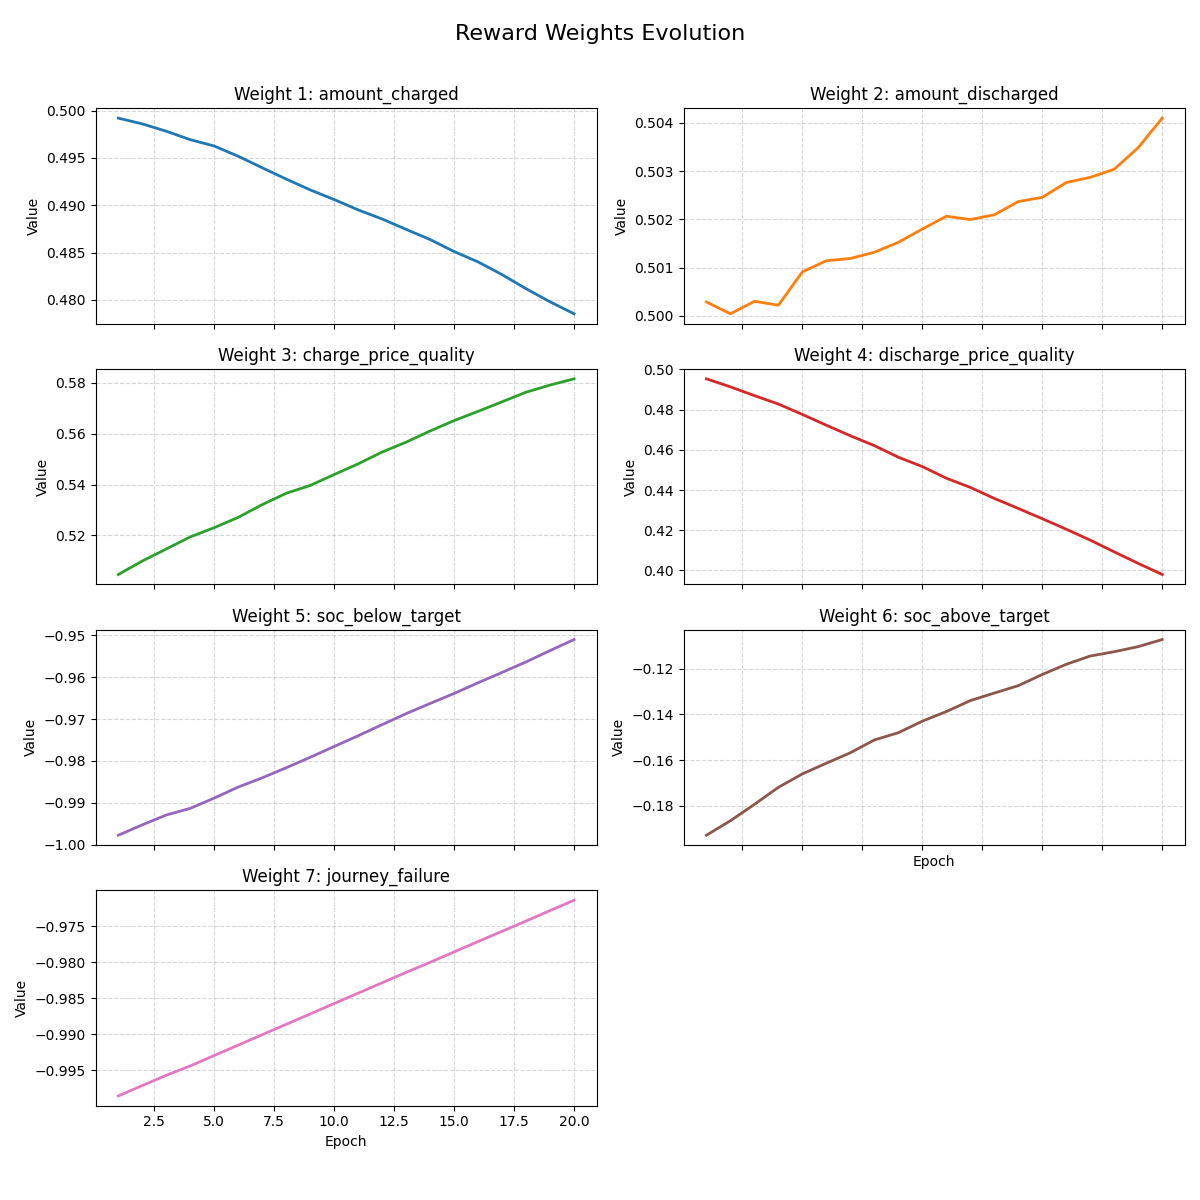

Values plotted in this chart, from the file beside it:
epoch, amount_charged, amount_discharged, charge_price_quality, discharge_price_quality, soc_below_target, soc_above_target, journey_failure
1, 0.4992, 0.5003, 0.5047, 0.4953, -0.9978, -0.193, -0.9986
2, 0.4986, 0.5, 0.51, 0.4913, -0.9953, -0.1866, -0.9972
3, 0.4978, 0.5003, 0.5147, 0.4869, -0.9929, -0.1794, -0.9957
4, 0.4969, 0.5002, 0.5194, 0.4827, -0.9913, -0.172, -0.9944
5, 0.4963, 0.5009, 0.5231, 0.4776, -0.9889, -0.1661, -0.993
6, 0.4952, 0.5011, 0.5271, 0.4722, -0.9862, -0.1614, -0.9915
7, 0.494, 0.5012, 0.5321, 0.467, -0.984, -0.1568, -0.9901
8, 0.4928, 0.5013, 0.5366, 0.4621, -0.9816, -0.1512, -0.9886
9, 0.4916, 0.5015, 0.5396, 0.4563, -0.9791, -0.148, -0.9872
10, 0.4906, 0.5018, 0.5439, 0.4517, -0.9766, -0.143, -0.9858
11, 0.4895, 0.5021, 0.5481, 0.4459, -0.974, -0.1387, -0.9843
12, 0.4885, 0.502, 0.5528, 0.4413, -0.9713, -0.1339, -0.9829
13, 0.4874, 0.5021, 0.5566, 0.4358, -0.9687, -0.1306, -0.9814
14, 0.4864, 0.5024, 0.561, 0.4308, -0.9663, -0.1274, -0.98
15, 0.4851, 0.5025, 0.5651, 0.4257, -0.9639, -0.1225, -0.9786
16, 0.484, 0.5028, 0.5687, 0.4205, -0.9613, -0.118, -0.9771
17, 0.4827, 0.5029, 0.5725, 0.4151, -0.9589, -0.1144, -0.9757
18, 0.4812, 0.503, 0.5762, 0.4092, -0.9563, -0.1125, -0.9743
19, 0.4798, 0.5035, 0.579, 0.4035, -0.9536, -0.1103, -0.9728
20, 0.4785, 0.5041, 0.5815, 0.398, -0.951, -0.1072, -0.9714
